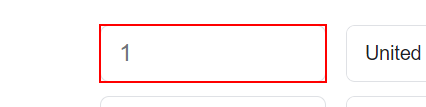
Task: Robotic Enterprise Framework
Workflow: Process

Step 1: type "[in_TransactionItem.SpecificContent("Dollar").ToString]" into the text box in window 'Dollar - Google Search' (chrome.exe)

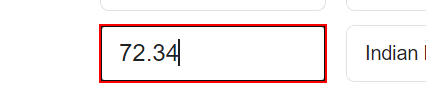
Step 2: get-text from the text box in window 'Dollar - Google Search' (chrome.exe)
